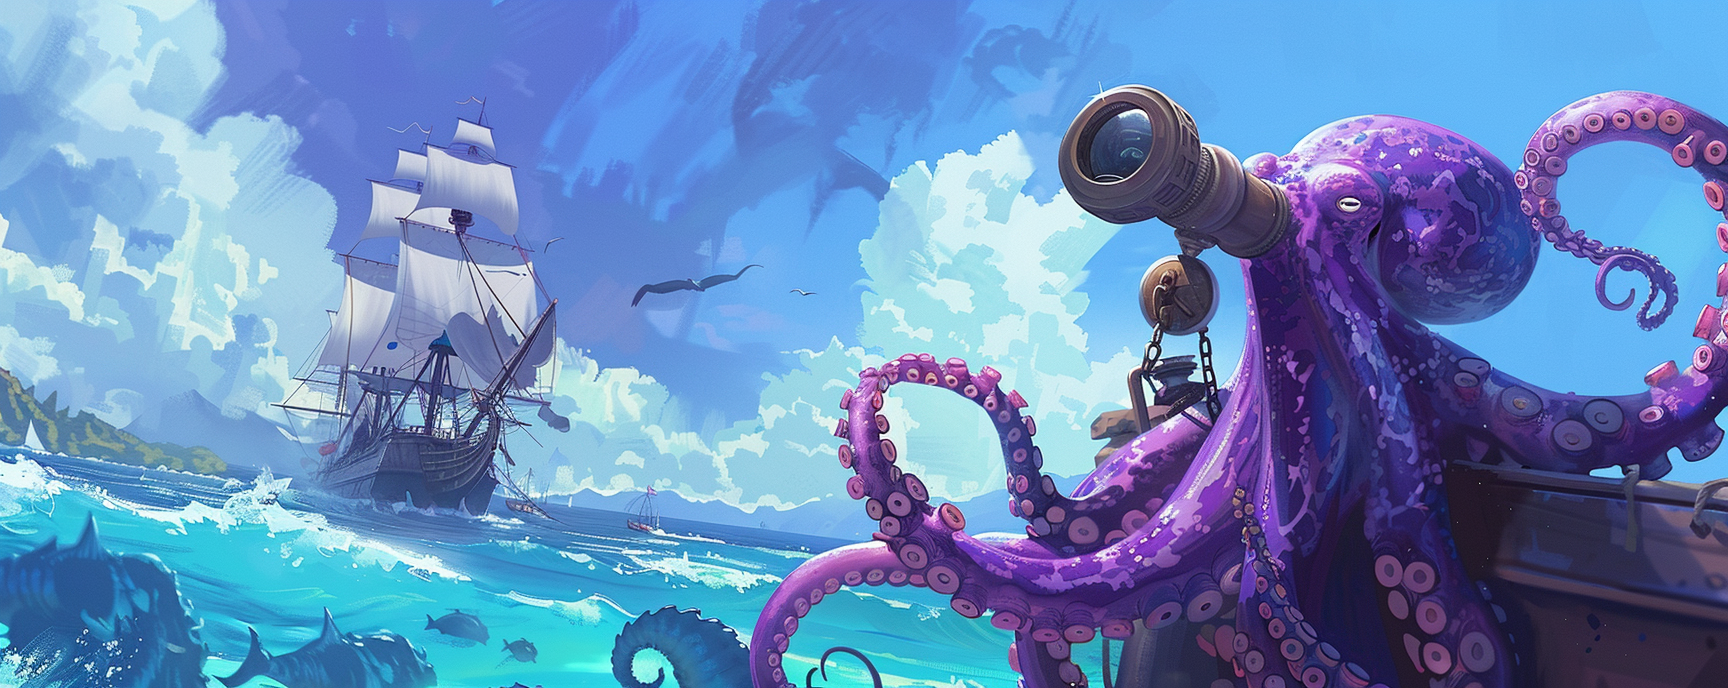
Generation parameters embedded in this image by Midjourney (PNG 'Description' text chunk):
a purple octopus at the prow of a ship looking over the ocean with a spyglass, --ar 5:2 Job ID: fd8cc676-8adf-459b-b1a1-98aaa573491c